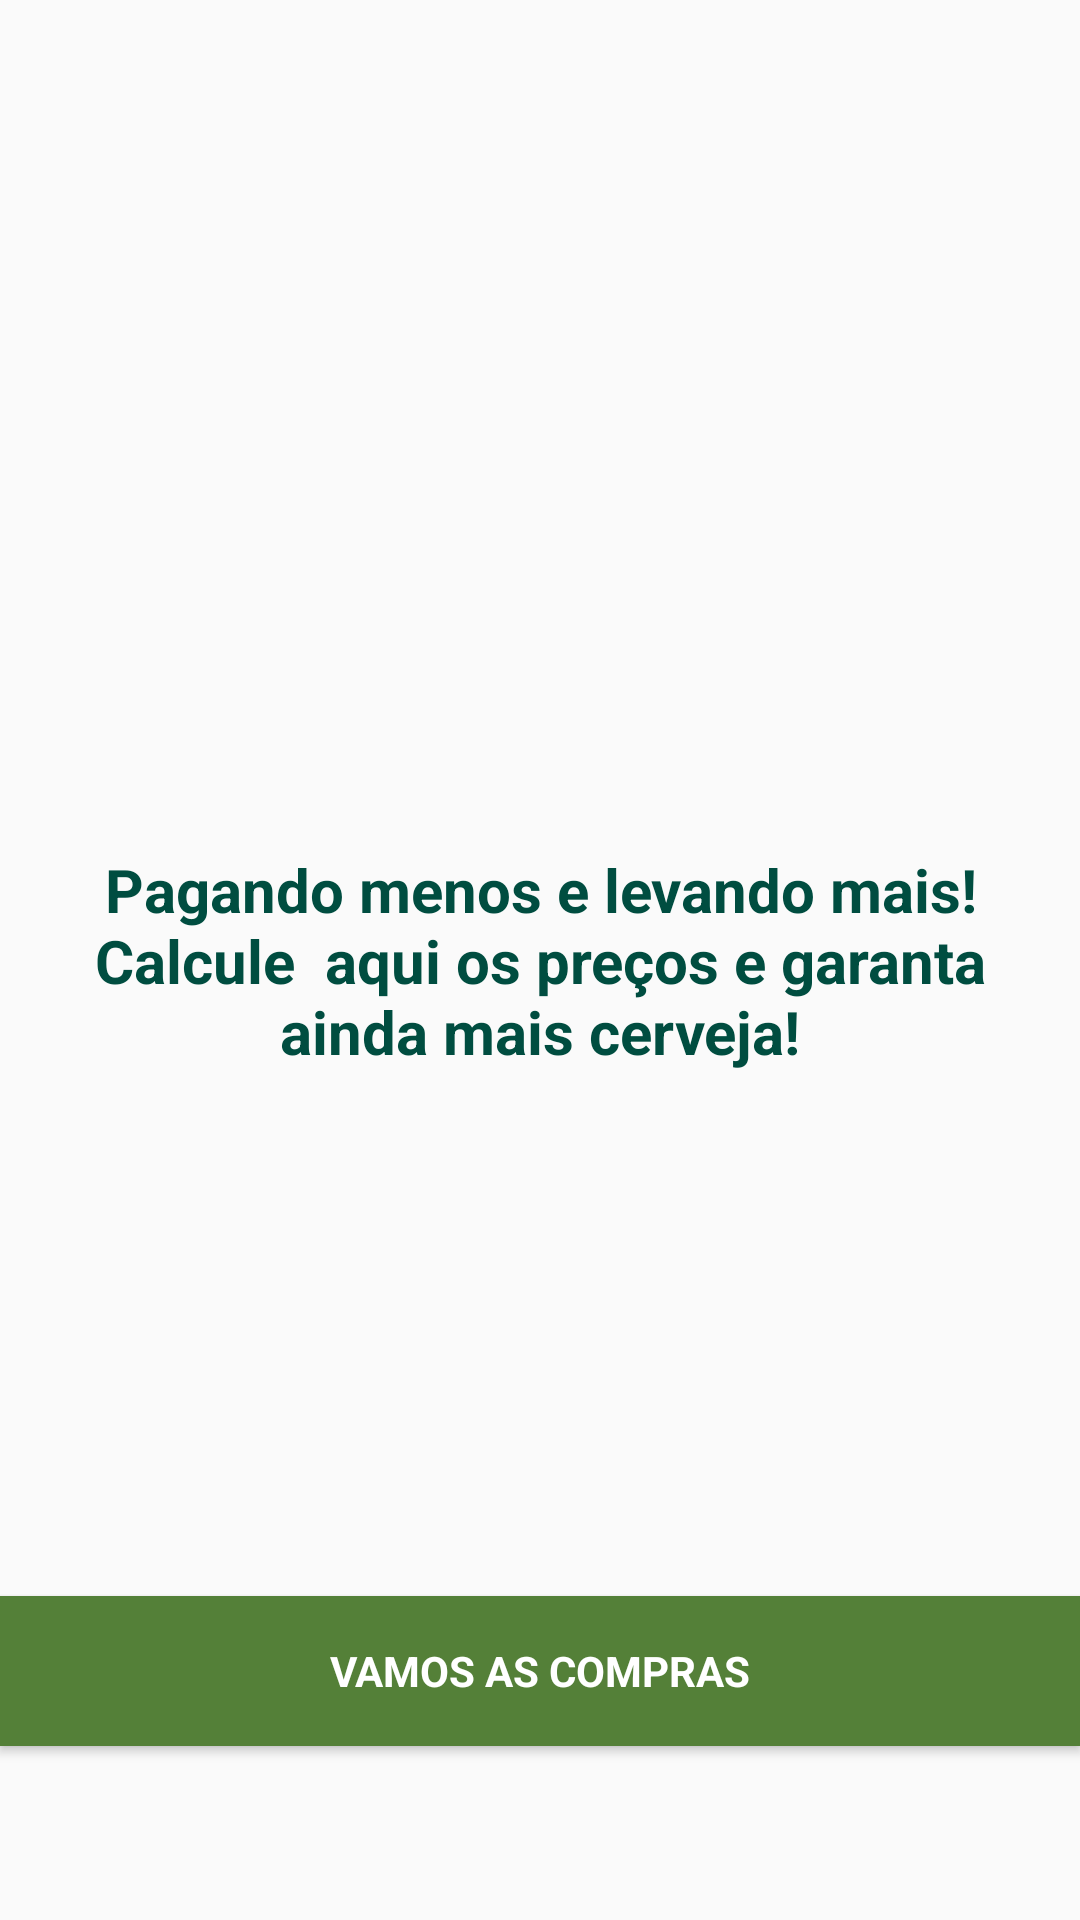

Android layout source for this screen:
<!-- AndroidManifest.xml: application theme AppTheme -->
<!-- res/layout/content_main.xml -->
<?xml version="1.0" encoding="utf-8"?>
<android.support.constraint.ConstraintLayout xmlns:android="http://schemas.android.com/apk/res/android"
    xmlns:app="http://schemas.android.com/apk/res-auto"
    xmlns:tools="http://schemas.android.com/tools"
    android:layout_width="match_parent"
    android:layout_height="match_parent"
    app:layout_behavior="@string/appbar_scrolling_view_behavior"
    tools:context=".MainActivity"
    tools:showIn="@layout/app_bar_main">

    <ImageView
    android:id="@+id/imageViewLogo"
    android:layout_width="match_parent"
    android:layout_marginRight="10dp"
    android:layout_height="180dp"
    android:layout_marginStart="8dp"
    android:layout_marginTop="8dp"

    app:layout_constraintStart_toStartOf="parent"
    app:layout_constraintTop_toTopOf="parent"
    app:srcCompat="@drawable/topo" />

    <TextView
        android:id="@+id/textMain"
        android:layout_width="300dp"
        android:layout_height="wrap_content"
        android:text="Pagando menos e levando mais! Calcule  aqui os preços e garanta ainda mais cerveja!"
        android:textAlignment="center"
        android:textColor="?attr/actionModeSplitBackground"
        android:textSize="20sp"
        android:textStyle="bold"
        android:typeface="normal"
        app:layout_constraintBottom_toBottomOf="parent"
        app:layout_constraintLeft_toLeftOf="parent"
        app:layout_constraintRight_toRightOf="parent"
        app:layout_constraintTop_toTopOf="parent" />

    <Button
        android:id="@+id/btnCompras"
        android:layout_width="match_parent"
        android:layout_height="50dp"
        android:layout_alignBottom="@+id/textMain"
        android:layout_marginBottom="58dp"
        android:background="#548038"
        android:textAlignment="center"
        android:text="Vamos as compras"
        android:textColor="@android:color/white"
        android:textStyle="bold"
        app:layout_constraintBottom_toBottomOf="parent" />

</android.support.constraint.ConstraintLayout>
<!-- res/layout/app_bar_main.xml (included above) -->
<?xml version="1.0" encoding="utf-8"?>
<android.support.design.widget.CoordinatorLayout xmlns:android="http://schemas.android.com/apk/res/android"
    xmlns:app="http://schemas.android.com/apk/res-auto"
    xmlns:tools="http://schemas.android.com/tools"
    android:layout_width="match_parent"
    android:layout_height="match_parent"
    tools:context=".MainActivity">

    <android.support.design.widget.AppBarLayout
        android:layout_width="match_parent"
        android:layout_height="wrap_content"
        android:theme="@style/AppTheme.AppBarOverlay">

        <android.support.v7.widget.Toolbar
            android:id="@+id/toolbar"
            android:layout_width="match_parent"
            android:layout_height="?attr/actionBarSize"
            android:background="?attr/colorPrimary"
            app:popupTheme="@style/AppTheme.PopupOverlay" />

    </android.support.design.widget.AppBarLayout>

    <include layout="@layout/content_main" />

    <android.support.design.widget.FloatingActionButton
        android:id="@+id/fab"
        android:layout_width="wrap_content"
        android:layout_height="wrap_content"
        android:layout_gravity="bottom|end"
        android:layout_margin="@dimen/fab_margin"
        android:outlineSpotShadowColor="@color/colorPrimaryDark"
        app:srcCompat="@android:drawable/ic_input_add" />

</android.support.design.widget.CoordinatorLayout>
<!-- resources referenced by this layout -->
<resources>
  <color name="colorPrimaryDark">#004d40</color>
  <dimen name="fab_margin">16dp</dimen>
  <!-- drawable topo: png bitmap (drawable, 94886 bytes) -->
  <style name="AppTheme.AppBarOverlay" parent="ThemeOverlay.AppCompat.Dark.ActionBar" />
  <style name="AppTheme.PopupOverlay" parent="ThemeOverlay.AppCompat.Light" />
  <style name="AppTheme" parent="Theme.AppCompat.Light.DarkActionBar">
          
          <item name="colorPrimary">@color/colorPrimary</item>
          <item name="colorPrimaryDark">@color/colorPrimaryDark</item>
          <item name="colorAccent">@color/colorAccent</item>
      </style>
  <color name="colorPrimary">#00695c</color>
  <color name="colorAccent">#E65100</color>
</resources>
